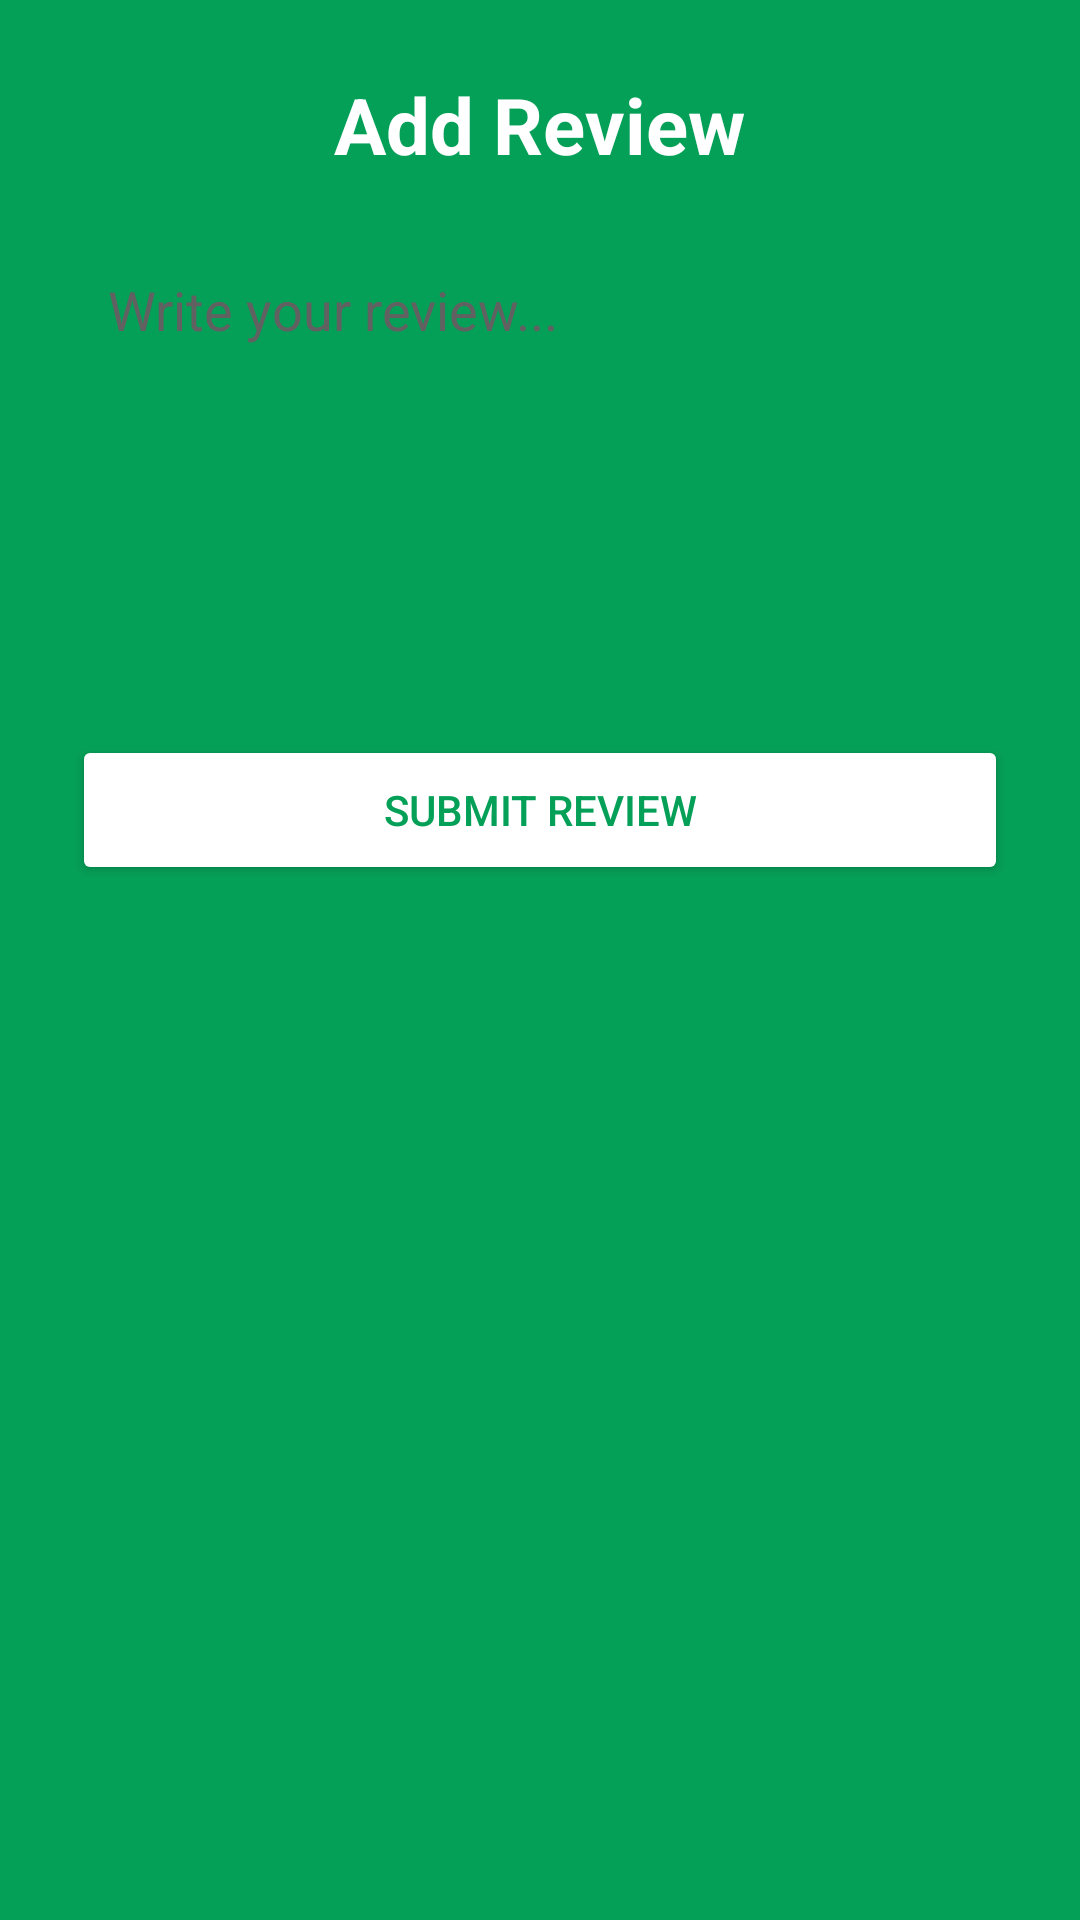

Produce the Android XML layout that renders to this screen, including the resource entries it uses.
<!-- AndroidManifest.xml: application theme Theme.FProject1 -->
<!-- res/layout/fragment_add_review.xml -->
<?xml version="1.0" encoding="utf-8"?>
<ScrollView xmlns:android="http://schemas.android.com/apk/res/android"
    android:layout_width="match_parent"
    android:layout_height="match_parent"
    android:padding="24dp"
    android:textColor="#000000"
    android:background="#05A058">

    <LinearLayout
        android:layout_width="match_parent"
        android:layout_height="wrap_content"
        android:orientation="vertical">

        <TextView
            android:layout_width="wrap_content"
            android:layout_height="wrap_content"
            android:text="Add Review"
            android:layout_gravity="center"
            android:textSize="26sp"
            android:textStyle="bold"
            android:textColor="#FFFFFF"
            android:layout_marginBottom="20dp"/>

        <EditText
            android:id="@+id/et_review"
            android:layout_width="match_parent"
            android:layout_height="150dp"
            android:hint="Write your review..."
            android:textColorHint="#616161"
            android:gravity="top"
            android:padding="12dp"
            android:textColor="#000000"
            android:background="@drawable/rounded_edittext"
            android:layout_marginBottom="16dp"/>

        <Button
            android:id="@+id/btn_submit"
            android:layout_width="match_parent"
            android:layout_height="50dp"
            android:text="Submit Review"
            android:textColor="#05A058"
            android:backgroundTint="#FFFFFF"
            android:layout_marginBottom="10dp"/>

    </LinearLayout>
</ScrollView>
<!-- resources referenced by this layout -->
<resources>
  <style name="Theme.FProject1" parent="Base.Theme.FProject1" />
  <style name="Base.Theme.FProject1" parent="Theme.Material3.DayNight.NoActionBar">
      </style>
</resources>
